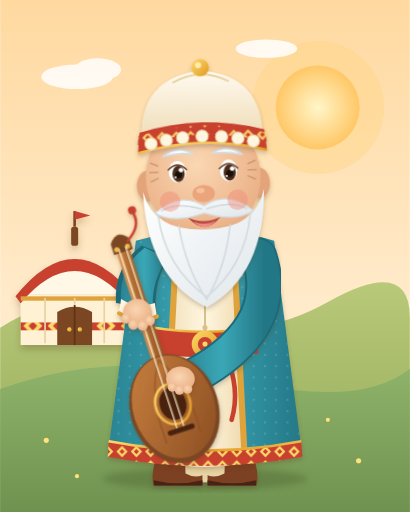
t = 0.00 s
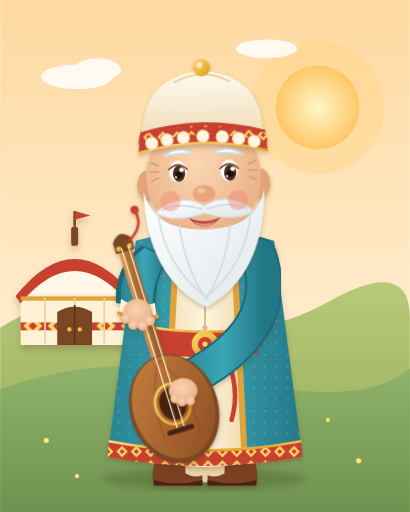
t = 0.38 s
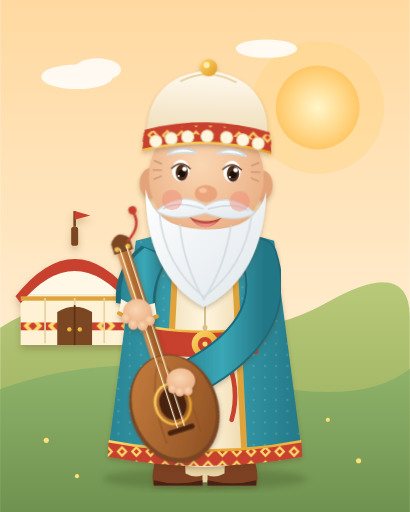
t = 1.13 s
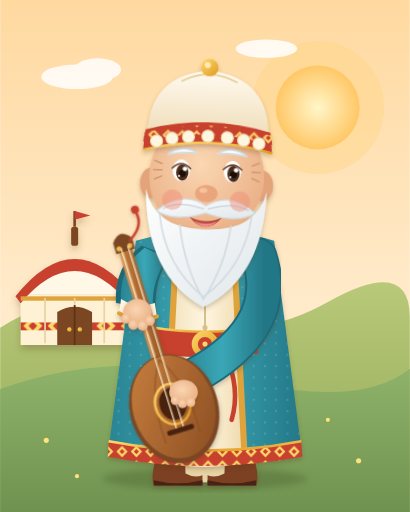
t = 1.50 s
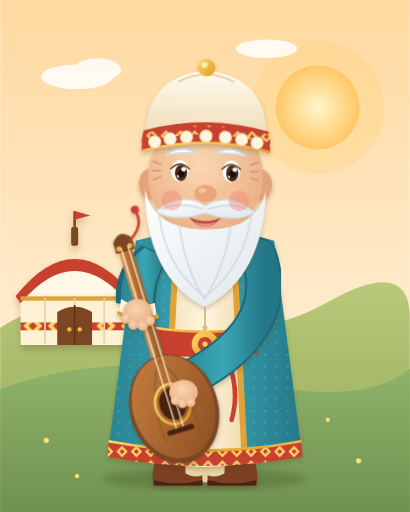
t = 2.10 s
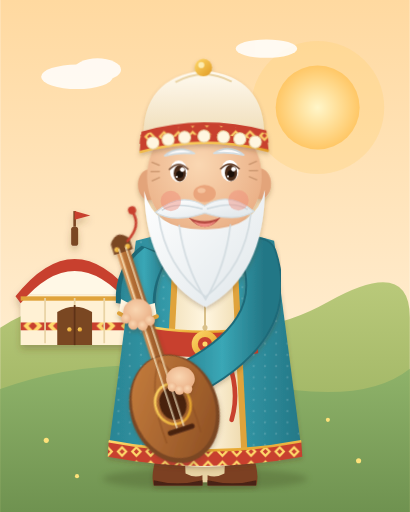
t = 2.40 s

The animated SVG that drew these frames (rendered in a browser with its animation timeline set to each time). Animation: 5 CSS @keyframes rules; one cycle of 3.00 s, repeats indefinitely.

<svg xmlns="http://www.w3.org/2000/svg" viewBox="0 0 800 1000" width="800" height="1000">
<defs>
  <linearGradient id="sky" x1="0" y1="0" x2="0" y2="1"><stop offset="0" stop-color="#ffd9a0"/><stop offset=".55" stop-color="#ffe9c7"/><stop offset="1" stop-color="#fff4de"/></linearGradient>
  <radialGradient id="sun" cx=".5" cy=".5" r=".5"><stop offset="0" stop-color="#fff6c9"/><stop offset="1" stop-color="#ffc766"/></radialGradient>
  <linearGradient id="hill1" x1="0" y1="0" x2="0" y2="1"><stop offset="0" stop-color="#b9c97a"/><stop offset="1" stop-color="#8fa856"/></linearGradient>
  <linearGradient id="hill2" x1="0" y1="0" x2="0" y2="1"><stop offset="0" stop-color="#8fb36a"/><stop offset="1" stop-color="#6f9250"/></linearGradient>
  <linearGradient id="kaftan" x1="0" y1="0" x2="1" y2="0"><stop offset="0" stop-color="#2a8493"/><stop offset=".5" stop-color="#3aa7b6"/><stop offset="1" stop-color="#247786"/></linearGradient>
  <linearGradient id="robe" x1="0" y1="0" x2="1" y2="0"><stop offset="0" stop-color="#f1dfb8"/><stop offset=".5" stop-color="#fff6e0"/><stop offset="1" stop-color="#eed9ac"/></linearGradient>
  <radialGradient id="skin" cx=".45" cy=".4" r=".7"><stop offset="0" stop-color="#fad7b2"/><stop offset="1" stop-color="#e8aa80"/></radialGradient>
  <linearGradient id="beard" x1="0" y1="0" x2="1" y2="1"><stop offset="0" stop-color="#ffffff"/><stop offset="1" stop-color="#dfe6ea"/></linearGradient>
  <linearGradient id="wood" x1="0" y1="0" x2="1" y2="1"><stop offset="0" stop-color="#c9803f"/><stop offset="1" stop-color="#8a4d22"/></linearGradient>
  <linearGradient id="hat" x1="0" y1="0" x2="0" y2="1"><stop offset="0" stop-color="#fffaf0"/><stop offset="1" stop-color="#efdcb6"/></linearGradient>
  <linearGradient id="gold" x1="0" y1="0" x2="1" y2="1"><stop offset="0" stop-color="#ffd86a"/><stop offset="1" stop-color="#e09a22"/></linearGradient>
  <linearGradient id="hair" x1="0" y1="0" x2="1" y2="1"><stop offset="0" stop-color="#6b3d22"/><stop offset="1" stop-color="#3d2012"/></linearGradient>
  <linearGradient id="hairk" x1="0" y1="0" x2="1" y2="1"><stop offset="0" stop-color="#3a2a22"/><stop offset="1" stop-color="#17100c"/></linearGradient>
  <linearGradient id="dress" x1="0" y1="0" x2="1" y2="0"><stop offset="0" stop-color="#ef8a3c"/><stop offset=".5" stop-color="#ffab5a"/><stop offset="1" stop-color="#e07a2c"/></linearGradient>
  <linearGradient id="vestg" x1="0" y1="0" x2="1" y2="0"><stop offset="0" stop-color="#5a9e4e"/><stop offset=".5" stop-color="#78bb62"/><stop offset="1" stop-color="#4a8c40"/></linearGradient>
  <linearGradient id="vestt" x1="0" y1="0" x2="1" y2="0"><stop offset="0" stop-color="#2a8493"/><stop offset=".5" stop-color="#3aa7b6"/><stop offset="1" stop-color="#247786"/></linearGradient>
  <linearGradient id="coat" x1="0" y1="0" x2="0" y2="1"><stop offset="0" stop-color="#d28a4c"/><stop offset="1" stop-color="#b9713a"/></linearGradient>
  <linearGradient id="coatd" x1="0" y1="0" x2="0" y2="1"><stop offset="0" stop-color="#b87a40"/><stop offset="1" stop-color="#9a5f2e"/></linearGradient>
  <linearGradient id="pants" x1="0" y1="0" x2="1" y2="0"><stop offset="0" stop-color="#8a5a3a"/><stop offset="1" stop-color="#6e4428"/></linearGradient>
  <pattern id="motif" width="28" height="28" patternUnits="userSpaceOnUse">
    <rect width="28" height="28" fill="#c8402f"/>
    <path d="M14 3 L25 14 L14 25 L3 14 Z" fill="#ffd86a"/>
    <path d="M14 9 L19 14 L14 19 L9 14 Z" fill="#c8402f"/>
  </pattern>
  <pattern id="motif2" width="20" height="20" patternUnits="userSpaceOnUse">
    <rect width="20" height="20" fill="#2a8493"/>
    <path d="M10 2 L18 10 L10 18 L2 10 Z" fill="#ffd86a"/>
    <circle cx="10" cy="10" r="3" fill="#c8402f"/>
  </pattern>
  <pattern id="dots" width="22" height="22" patternUnits="userSpaceOnUse"><circle cx="11" cy="11" r="2.2" fill="#ffffff" opacity=".14"/></pattern>
  <filter id="sh" x="-20%" y="-20%" width="140%" height="140%"><feDropShadow dx="0" dy="5" stdDeviation="4" flood-color="#5a3a18" flood-opacity=".28"/></filter>
  <filter id="soft"><feGaussianBlur stdDeviation="6"/></filter>
</defs>

<style>
  #gozler > * { transform-box: fill-box; transform-origin: center; animation: blink 3s infinite; }
  @keyframes blink { 0%,90%,100% { transform: scaleY(1); } 94% { transform: scaleY(.08); } }
  #kafa { transform-origin: 400px 470px; animation: bob 3s ease-in-out infinite; }
  @keyframes bob { 0%,100% { transform: rotate(-1.6deg); } 50% { transform: rotate(1.6deg); } }
  #sagel { animation: strum .6s ease-in-out infinite; }
  @keyframes strum { 0%,100% { transform: translate(0,-12px); } 50% { transform: translate(6px,14px); } }
  #kopuz { transform-origin: 330px 770px; animation: shake .6s ease-in-out infinite; }
  @keyframes shake { 0%,100% { transform: rotate(0deg); } 50% { transform: rotate(.9deg); } }
  #teller { animation: vib .15s linear infinite; }
  @keyframes vib { 0%,100% { transform: translateX(0); } 50% { transform: translateX(1.4px); } }
</style>

<rect width="800" height="1000" fill="url(#sky)"/>
<circle cx="620" cy="210" r="130" fill="#ffd27a" opacity=".35"/>
<circle cx="620" cy="210" r="82" fill="url(#sun)"/>
<g fill="#fff" opacity=".85"><ellipse cx="150" cy="150" rx="70" ry="24"/><ellipse cx="190" cy="136" rx="46" ry="22"/><ellipse cx="520" cy="95" rx="60" ry="18"/></g>
<path d="M0 640 Q160 540 320 610 T640 590 T800 620 L800 1000 L0 1000Z" fill="url(#hill1)"/>
<!-- çadır (büyütülmüş, ayrıntılı) -->
<g filter="url(#sh)" transform="translate(40 470) scale(1.7)">
  <path d="M0 120 L0 62 L124 62 L124 120 Z" fill="#fff1d4"/>
  <path d="M0 62 Q62 -6 124 62 Z" fill="#fff8e6"/>
  <path d="M-6 64 Q62 -22 130 64 L124 72 Q62 -2 0 72Z" fill="#c8402f"/>
  <rect x="0" y="94" width="124" height="9" fill="url(#motif)"/>
  <rect x="0" y="64" width="124" height="5" fill="#e0a33a"/>
  <path d="M28 66 L28 118 M62 66 L62 118 M96 66 L96 118" stroke="#e9d3a4" stroke-width="2"/>
  <path d="M42 120 L42 82 Q62 70 82 82 L82 120 Z" fill="#7a4624"/>
  <path d="M62 74 L62 120" stroke="#5e3318" stroke-width="2"/>
  <circle cx="56" cy="102" r="2.5" fill="url(#gold)"/><circle cx="68" cy="102" r="2.5" fill="url(#gold)"/>
  <rect x="58" y="-16" width="8" height="22" rx="3" fill="#7a4624"/>
  <path d="M62 -16 L62 -34" stroke="#7a4624" stroke-width="3"/>
  <path d="M62 -34 L80 -29 L62 -24Z" fill="#c8402f"/>
</g>
<path d="M0 760 Q220 680 460 740 T800 720 L800 1000 L0 1000Z" fill="url(#hill2)"/>
<g fill="#ffe27a"><circle cx="90" cy="860" r="5"/><circle cx="700" cy="900" r="5"/><circle cx="640" cy="820" r="4"/><circle cx="150" cy="930" r="4"/></g>
<ellipse cx="400" cy="935" rx="200" ry="22" fill="#4a5a2a" opacity=".35" filter="url(#soft)"/>

<g filter="url(#sh)">
  <rect x="338" y="880" width="124" height="62" rx="10" fill="#e7d3a3"/>
  <path d="M310 880 L360 880 L362 925 Q380 935 395 928 L395 948 L300 948 Q292 925 310 880Z" fill="#7b3f22"/>
  <path d="M440 880 L490 880 Q508 925 500 948 L405 948 L405 928 Q420 935 438 925Z" fill="#7b3f22"/>
  <path d="M300 938 Q345 950 395 938 L395 948 L300 948Z" fill="#4a2312"/>
  <path d="M405 938 Q455 950 500 938 L500 948 L405 948Z" fill="#4a2312"/>
</g>
<g filter="url(#sh)">
  <path d="M265 470 Q400 430 535 470 L590 890 Q400 925 210 890 Z" fill="url(#kaftan)"/>
  <path d="M265 470 Q400 430 535 470 L590 890 Q400 925 210 890 Z" fill="url(#dots)"/>
  <path d="M345 460 L455 460 L478 905 Q400 918 322 905 Z" fill="url(#robe)"/>
  <path d="M400 460 L400 910" stroke="#d9c08a" stroke-width="4"/>
  <circle cx="400" cy="560" r="5" fill="#d9c08a"/><circle cx="400" cy="640" r="5" fill="#d9c08a"/><circle cx="400" cy="720" r="5" fill="#d9c08a"/><circle cx="400" cy="800" r="5" fill="#d9c08a"/>
  <path d="M345 460 L322 905" stroke="#e0a33a" stroke-width="12" fill="none"/>
  <path d="M455 460 L478 905" stroke="#e0a33a" stroke-width="12" fill="none"/>
  <path d="M212 862 Q400 898 588 862 L590 892 Q400 928 210 892Z" fill="url(#motif)"/>
  <path d="M212 862 Q400 898 588 862" fill="none" stroke="url(#gold)" stroke-width="5"/>
  <path d="M300 640 Q400 656 500 640 L504 690 Q400 706 296 690Z" fill="#c8402f"/>
  <path d="M300 640 Q400 656 500 640" fill="none" stroke="url(#gold)" stroke-width="5"/>
  <circle cx="400" cy="672" r="26" fill="url(#gold)"/><circle cx="400" cy="672" r="14" fill="#c8402f"/><circle cx="400" cy="672" r="5" fill="#ffd86a"/>
  <path d="M440 692 Q470 760 452 820" stroke="#c8402f" stroke-width="9" fill="none" stroke-linecap="round"/>
</g>

<g filter="url(#sh)">
  <path d="M276 480 Q222 520 226 592 L304 604 Q300 548 332 500 Z" fill="#1f6b79"/>
  <path d="M282 484 Q232 522 236 588 L298 598 Q296 548 326 504 Z" fill="url(#kaftan)"/>
  <path d="M250 530 Q262 560 262 590" stroke="#1f6b79" stroke-width="4" fill="none" opacity=".6" stroke-linecap="round"/>
  <path d="M236 584 Q268 604 302 592 L306 620 Q270 640 232 616Z" fill="#fff6e0"/>
  <path d="M232 612 Q270 636 306 618" stroke="#e0a33a" stroke-width="8" fill="none" stroke-linecap="round"/>
</g>
<g id="sagkol">
<g filter="url(#sh)" stroke-linecap="round" fill="none">
  <path d="M505 500 Q555 650 352 748" stroke="#1f6b79" stroke-width="72"/>
  <path d="M505 500 Q555 650 352 748" stroke="url(#kaftan)" stroke-width="64"/>
</g></g>
<g id="kopuz">
<g filter="url(#sh)" transform="rotate(-18 330 770)">
  <rect x="318" y="462" width="26" height="320" rx="11" fill="url(#wood)"/>
  <rect x="318" y="462" width="9" height="320" rx="4" fill="#e3a468" opacity=".6"/>
  <path d="M312 456 Q331 430 350 456 L350 478 L312 478Z" fill="#7a4624"/>
  <circle cx="320" cy="470" r="5" fill="url(#gold)"/><circle cx="342" cy="470" r="5" fill="url(#gold)"/>
  <ellipse cx="331" cy="800" rx="86" ry="108" fill="#7a4624"/>
  <ellipse cx="331" cy="796" rx="80" ry="102" fill="url(#wood)"/>
  <path d="M331 700 Q290 760 296 860 M331 700 Q372 760 366 860" stroke="#8a4d22" stroke-width="3" fill="none" opacity=".6"/>
  <ellipse cx="331" cy="790" rx="26" ry="32" fill="#4a2410"/>
  <ellipse cx="331" cy="790" rx="34" ry="40" fill="none" stroke="url(#gold)" stroke-width="5"/>
<g id="teller"><path d="M324 470 L324 840 M338 470 L338 840" stroke="#fff3cf" stroke-width="2.4"/></g>
  <rect x="304" y="838" width="54" height="10" rx="4" fill="#4a2410"/>
  <path d="M345 460 Q380 440 372 410" stroke="#c8402f" stroke-width="5" fill="none" stroke-linecap="round"/>
  <circle cx="372" cy="406" r="8" fill="#c8402f"/>
</g></g>

<g filter="url(#sh)" fill="url(#skin)">
  <ellipse cx="268" cy="610" rx="28" ry="26"/>
  <circle cx="246" cy="622" r="10"/><circle cx="260" cy="634" r="10"/><circle cx="278" cy="636" r="10"/><circle cx="292" cy="626" r="10"/>
</g>
<g id="sagel" filter="url(#sh)" fill="url(#skin)">
  <ellipse cx="352" cy="752" rx="28" ry="24"/>
  <circle cx="336" cy="768" r="9"/><circle cx="350" cy="774" r="9"/><circle cx="366" cy="772" r="9"/>
</g>
<g id="kafa">
<g filter="url(#sh)">
  <ellipse cx="292" cy="360" rx="22" ry="30" fill="#e3a47a"/>
  <ellipse cx="508" cy="360" rx="22" ry="30" fill="#e3a47a"/>
  <ellipse cx="400" cy="345" rx="112" ry="118" fill="url(#skin)"/>
</g>
<g filter="url(#sh)">
  <path d="M282 372 Q285 540 400 600 Q515 540 518 372 Q500 450 400 448 Q300 450 282 372Z" fill="url(#beard)"/>
</g>
<path d="M310 420 Q322 520 400 580 M350 440 Q360 520 400 585 M490 420 Q478 520 400 580 M450 440 Q440 520 400 585" stroke="#cfd9de" stroke-width="3.5" fill="none" stroke-linecap="round" opacity=".8"/>
<path d="M368 424 Q400 462 432 424 Q400 440 368 424Z" fill="#b5483f"/><path d="M378 432 Q400 454 422 432 Q400 442 378 432Z" fill="#f08a82"/>
<path d="M400 402 Q352 372 304 414 Q338 436 400 416 Q462 436 496 414 Q448 372 400 402Z" fill="url(#beard)" stroke="#d3dde2" stroke-width="2.5"/>
<path d="M404 408 Q458 392 484 410 M396 408 Q342 392 316 410" stroke="#cfd9de" stroke-width="3" fill="none"/>
<ellipse cx="400" cy="378" rx="22" ry="17" fill="#eaa57c"/>
<ellipse cx="394" cy="372" rx="8" ry="5" fill="#f7c9a4" opacity=".8"/>
<circle cx="334" cy="392" r="20" fill="#f08a78" opacity=".45"/><circle cx="466" cy="392" r="20" fill="#f08a78" opacity=".45"/>
<g id="gozler"><ellipse cx="350" cy="334" rx="17" ry="21" fill="#fff"/><ellipse cx="352" cy="338" rx="12" ry="16" fill="#4a2c1a"/><circle cx="352" cy="340" r="7" fill="#1b0f08"/><circle cx="357" cy="331" r="4.5" fill="#fff"/><circle cx="346" cy="345" r="2" fill="#fff"/><path d="M332 330 Q350 312 368 330" fill="none" stroke="#6b4630" stroke-width="3" stroke-linecap="round"/><ellipse cx="450" cy="334" rx="17" ry="21" fill="#fff"/><ellipse cx="452" cy="338" rx="12" ry="16" fill="#4a2c1a"/><circle cx="452" cy="340" r="7" fill="#1b0f08"/><circle cx="457" cy="331" r="4.5" fill="#fff"/><circle cx="446" cy="345" r="2" fill="#fff"/><path d="M432 330 Q450 312 468 330" fill="none" stroke="#6b4630" stroke-width="3" stroke-linecap="round"/></g>
<path d="M312 322 l-14 -6 M312 334 l-16 0 M312 346 l-14 6 M488 322 l14 -6 M488 334 l16 0 M488 346 l14 6" stroke="#cf9a72" stroke-width="3" stroke-linecap="round"/>
<path d="M322 304 Q350 280 382 300 Q352 296 322 304Z" fill="#fff" stroke="#d3dde2" stroke-width="3"/><path d="M418 300 Q450 280 478 304 Q448 296 418 300Z" fill="#fff" stroke="#d3dde2" stroke-width="3"/>
<g filter="url(#sh)">
  <path d="M282 270 Q280 150 400 138 Q520 150 518 270 Q400 238 282 270Z" fill="url(#hat)"/>
  <path d="M345 160 Q400 130 455 160" stroke="#e9d3a4" stroke-width="4" fill="none"/>
  <path d="M278 256 Q400 222 522 256 L526 296 Q400 262 274 296Z" fill="#c8402f"/>
  <path d="M276 262 Q400 228 524 262 L526 280 Q400 246 274 280Z" fill="url(#motif)" opacity=".95"/>
  <path d="M274 296 Q400 262 526 296" stroke="url(#gold)" stroke-width="5" fill="none"/>
  <circle cx="400" cy="132" r="17" fill="url(#gold)"/><circle cx="396" cy="127" r="6" fill="#fff6c9" opacity=".8"/>
</g>
<g fill="#fff6e0" stroke="#e9d3a4" stroke-width="2"><circle cx="300" cy="278" r="12"/><circle cx="330" cy="272" r="12"/><circle cx="362" cy="268" r="12"/><circle cx="400" cy="266" r="12"/><circle cx="438" cy="268" r="12"/><circle cx="470" cy="272" r="12"/><circle cx="500" cy="278" r="12"/></g>
</g></svg>
